Image classification data set "data" (cheikhahmedtidiane/atelier_prepa_donnees_images on GitHub). Class labels (6): cardboard, glass, metal, paper, plastic, trash.

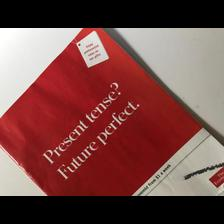
Label: paper

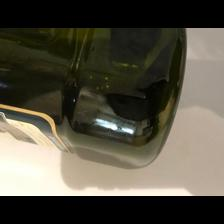
Label: plastic

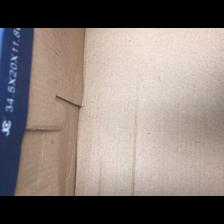
Label: cardboard

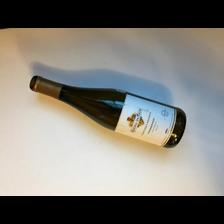
Label: glass

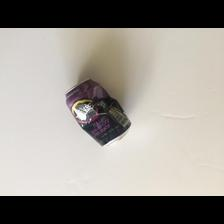
Label: metal

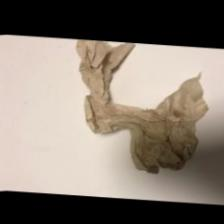
Label: trash
